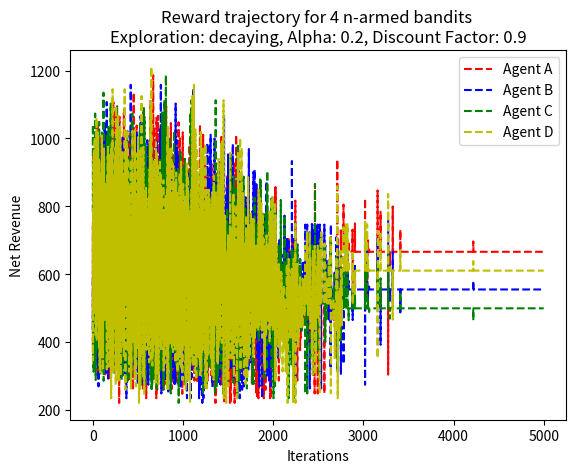
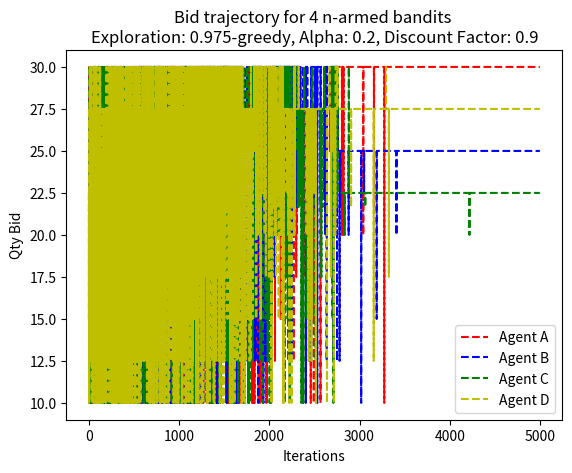
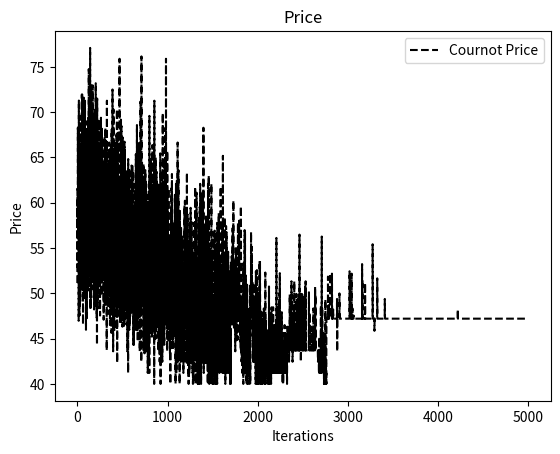

The script that saved these images, in order:
"""
Created on Tue May 15 19:13:19 2018

[redacted]
"""

import numpy as np
import math
import random as rdm
import matplotlib.pyplot as plt

def inverse_demand(d, saturation=45*3):
    p = saturation - d
    return p

def table(options_pi, options_pj, mci, saturation):
    N = {}    
    for e_pj in options_pi:
        N[e_pj] = {}
        for action in options_pj:
            d = e_pj + action
            price = inverse_demand(d, saturation)
            N[e_pj][action] =  price*action - mci*action
    return N

def state_estimate(options_pi, options_pj, mci): 
    N = {}    
    for e_pj in options_pi:
        N[e_pj] = {}
        for action in options_pj:
            d = e_pj + action
            price = inverse_demand(d, saturation)
            N[e_pj][action] =  price*action - mci*action
    return N


'''         
def cost(bid, params):
    c = params[0]*bidˆˆ2 + params[1]*bid + params[2]
    return c
'''

N=4
#cost (manual)
mca = 25
mcb = 25
mcc = 25
mcd = 25
saturation = 30*N

#choose pa, pb
options_pa = [10., 12.5, 15, 17.5, 20., 21.67, 22.5, 25, 27.5, 30]
options_pb = [10., 12.5, 15, 17.5, 20., 21.67, 22.5, 25, 27.5, 30]
options_pc = [10., 12.5, 15, 17.5, 20., 21.67, 22.5, 25, 27.5, 30]
options_pd = [10., 12.5, 15, 17.5, 20., 21.67, 22.5, 25, 27.5, 30]
'''
options_pd = list(np.arange(15,61)
options_pd = list(np.arange(15,61)
options_pd = np.arange(15,61)
options_pd = np.arange(15,61)
'''

#options_pb = [6., 8., 10., 12., 14., 16., 18., 20]

#bid_pa = [rdm.choice(options_pa)]1
#bid_pb = [rdm.choice(options_pb)]

A = table(options_pa, options_pb, mca, saturation)
B = table(options_pb, options_pa, mcb, saturation)
C = table(options_pc, options_pc, mcc, saturation)
D = table(options_pd, options_pd, mcd, saturation)

BanditA = {}
BanditA = {options:0 for options in options_pa}
BanditB = {}
BanditB = {options:0 for options in options_pb}
BanditC = {}
BanditC = {options:0 for options in options_pc}
BanditD = {}
BanditD = {options:0 for options in options_pd}

total_iters=5000
gamma = 0
epsilon = 1.
alpha = 0.1

RewA = []
RewB = []
RewC = []
RewD = []

BidA = []
BidB = []
BidC = []
BidD = []

P=[]

for i in range(total_iters):
    print ('iter', i)
    
    max_bid_pa = list(BanditA.keys())[list(BanditA.values()).index(max(BanditA.values()))]
    rndm_bid_pa = rdm.choice(options_pa)
    if rdm.uniform(0,1) <= (1-epsilon):
        bid_pa = max_bid_pa
        print ("max A", bid_pa)
    else:
        bid_pa = rndm_bid_pa
        print ("random A", bid_pa)

    max_bid_pb = list(BanditB.keys())[list(BanditB.values()).index(max(BanditB.values()))]
    rndm_bid_pb = rdm.choice(options_pb)
    if rdm.uniform(0,1) <= (1-epsilon):
        bid_pb = max_bid_pb
        print ("max B", bid_pb)
    else:
        bid_pb = rndm_bid_pb
        print ("random B", bid_pb)
    
    max_bid_pc = list(BanditC.keys())[list(BanditC.values()).index(max(BanditC.values()))]
    rndm_bid_pc = rdm.choice(options_pc)
    if rdm.uniform(0,1) <= (1-epsilon):
        bid_pc = max_bid_pc
        print ("max C", bid_pc)
    else:
        bid_pc = rndm_bid_pc
        print ("random C", bid_pc)
    
    max_bid_pd = list(BanditD.keys())[list(BanditD.values()).index(max(BanditD.values()))]
    rndm_bid_pd = rdm.choice(options_pd)
    if rdm.uniform(0,1) <= (1-epsilon):
        bid_pd = max_bid_pd
        print ("max D", bid_pd)
    else:
        bid_pd = rndm_bid_pd
        print ("random D", bid_pd)
        
    d = bid_pa + bid_pb + bid_pc + bid_pd
    d = math.sqrt(bid_pa**2 + bid_pb**2 + bid_pc**2 + bid_pd**2)
    saturation = 30*N
    saturation = 25*N
    p = inverse_demand(d,saturation)    
    print ('price', p)
    ra = p*bid_pa - mca*bid_pa
    rb = p*bid_pb - mcb*bid_pb
    rc = p*bid_pc - mcb*bid_pc
    rd = p*bid_pd - mcb*bid_pd
    
    BanditA[bid_pa] = (1 - alpha)*BanditA[bid_pa] + alpha*(ra + gamma*max_bid_pa)
    BanditB[bid_pb] = (1 - alpha)*BanditB[bid_pb] + alpha*(rb + gamma*max_bid_pb)
    BanditC[bid_pc] = (1 - alpha)*BanditC[bid_pc] + alpha*(rc + gamma*max_bid_pc)
    BanditD[bid_pd] = (1 - alpha)*BanditD[bid_pd] + alpha*(rd + gamma*max_bid_pd)
    epsilon = epsilon - epsilon*(float((i*0.005))/float(total_iters))
    print ('epsilon', epsilon)
    
    RewA.append(ra)
    RewB.append(rb)
    RewC.append(rc)
    RewD.append(rd)
    
    BidA.append(bid_pa)
    BidB.append(bid_pb)
    BidC.append(bid_pc)
    BidD.append(bid_pd)
    P.append(p)

plt.figure()
plt.title('Reward trajectory for 4 n-armed bandits \nExploration: decaying, Alpha: 0.2, Discount Factor: 0.9')
plt.plot(RewA,'r--', label = 'Agent A')
plt.plot(RewB, 'b--', label = 'Agent B')
plt.plot(RewC, 'g--', label = 'Agent C')
plt.plot(RewD, 'y--', label = 'Agent D')
plt.ylabel('Net Revenue')
plt.xlabel('Iterations')
plt.legend()
plt.show()

plt.figure()
plt.title('Bid trajectory for 4 n-armed bandits \nExploration: 0.975-greedy, Alpha: 0.2, Discount Factor: 0.9')
plt.plot(BidA,'r--', label = 'Agent A')
plt.plot(BidB, 'b--', label = 'Agent B')
plt.plot(BidC, 'g--', label = 'Agent C')
plt.plot(BidD, 'y--', label = 'Agent D')
plt.ylabel('Qty Bid')
plt.xlabel('Iterations')
plt.legend()
plt.show()

plt.figure()
plt.title('Price')
plt.plot(P,'k--', label = 'Cournot Price')
plt.ylabel('Price')
plt.xlabel('Iterations')
plt.legend()
plt.show()